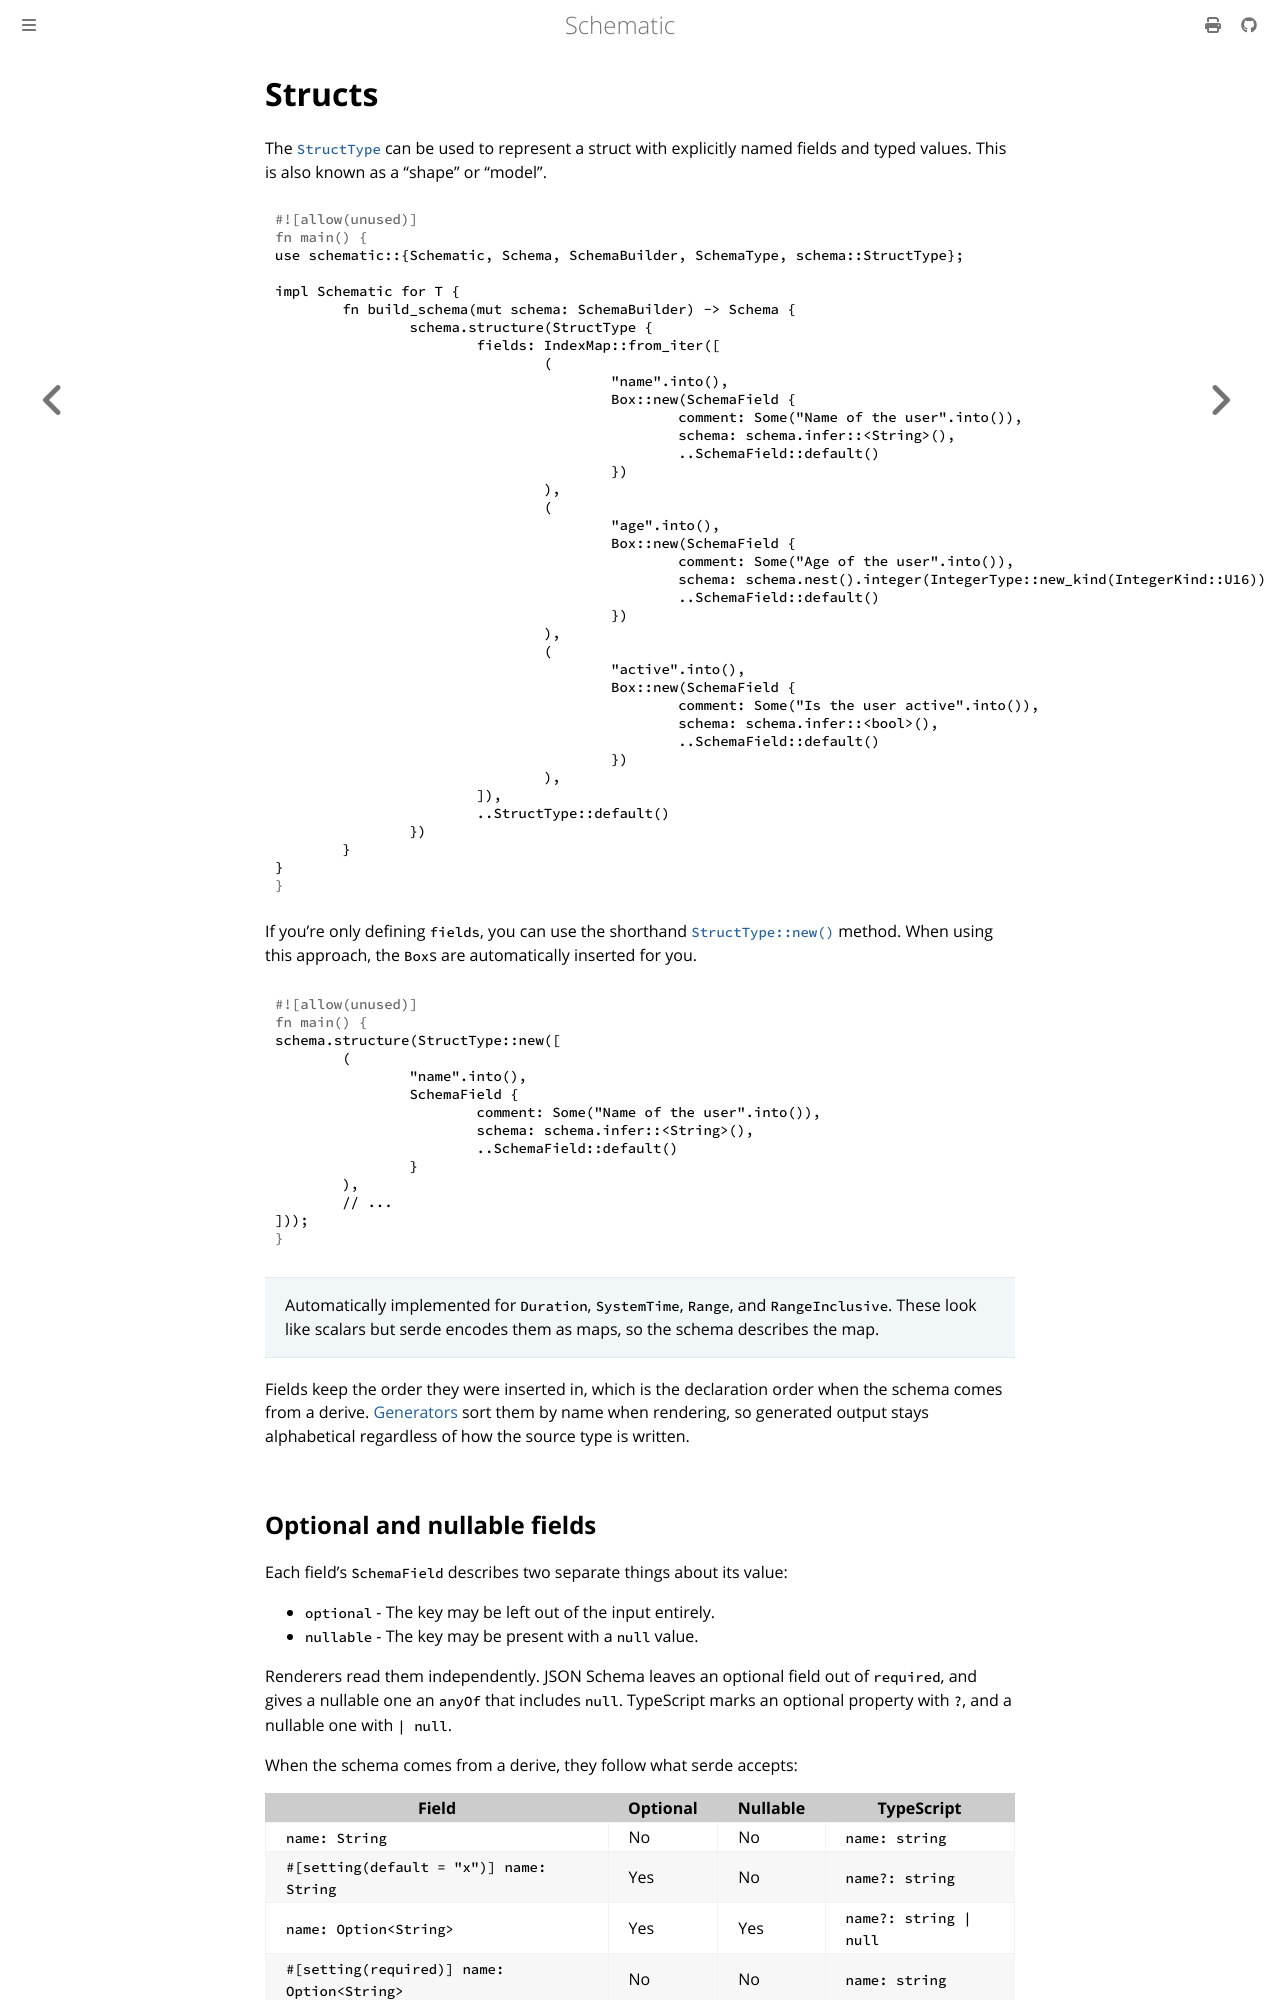

repository: moonrepo/schematic · page: schema/struct.html · generator: mdbook

# Structs

The [`StructType`][struct] can be used to represent a struct with explicitly named fields and typed
values. This is also known as a "shape" or "model".

```rust
use schematic::{Schematic, Schema, SchemaBuilder, SchemaType, schema::StructType};

impl Schematic for T {
	fn build_schema(mut schema: SchemaBuilder) -> Schema {
		schema.structure(StructType {
			fields: IndexMap::from_iter([
				(
					"name".into(),
					Box::new(SchemaField {
						comment: Some("Name of the user".into()),
						schema: schema.infer::<String>(),
						..SchemaField::default()
					})
				),
				(
					"age".into(),
					Box::new(SchemaField {
						comment: Some("Age of the user".into()),
						schema: schema.nest().integer(IntegerType::new_kind(IntegerKind::U16)),
						..SchemaField::default()
					})
				),
				(
					"active".into(),
					Box::new(SchemaField {
						comment: Some("Is the user active".into()),
						schema: schema.infer::<bool>(),
						..SchemaField::default()
					})
				),
			]),
			..StructType::default()
		})
	}
}
```

If you're only defining `fields`, you can use the shorthand
[`StructType::new()`](https://docs.rs/schematic/latest/schematic/struct.StructType.html#method.new)
method. When using this approach, the `Box`s are automatically inserted for you.

```rust
schema.structure(StructType::new([
	(
		"name".into(),
		SchemaField {
			comment: Some("Name of the user".into()),
			schema: schema.infer::<String>(),
			..SchemaField::default()
		}
	),
	// ...
]));
```

> Automatically implemented for `Duration`, `SystemTime`, `Range`, and `RangeInclusive`. These look
> like scalars but serde encodes them as maps, so the schema describes the map.

Fields keep the order they were inserted in, which is the declaration order when the schema comes
from a derive. [Generators](./generator/index.md) sort them by name when rendering, so generated
output stays alphabetical regardless of how the source type is written.
